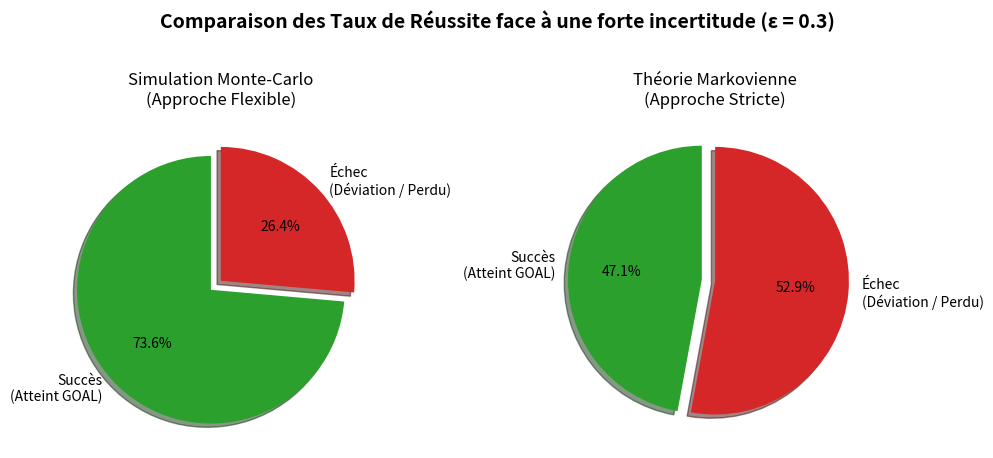

Generate this figure with matplotlib:
import matplotlib.pyplot as plt

# ==========================================
# Graphe Circulaire : Écart Théorie vs Simulation (ε = 0.3)
# ==========================================

# Données pour Epsilon = 0.3 (issues des résultats de l'Expérience 2)
labels = ['Succès\n(Atteint GOAL)', 'Échec\n(Déviation / Perdu)']

# Valeurs Monte Carlo (Simulation)
mc_success = 73.6
mc_fail = 100 - mc_success
sizes_mc = [mc_success, mc_fail]

# Valeurs Markov (Théorie stricte)
markov_success = 47.1
markov_fail = 100 - markov_success
sizes_markov = [markov_success, markov_fail]

# Couleurs : Vert pour le succès, Rouge pour l'échec
colors = ['#2ca02c', '#d62728'] 
# Faire ressortir la part de succès (effet 3D léger)
explode = (0.1, 0) 

# Création de la figure avec 2 sous-graphes (1 ligne, 2 colonnes)
fig, (ax1, ax2) = plt.subplots(1, 2, figsize=(10, 5))
fig.suptitle("Comparaison des Taux de Réussite face à une forte incertitude (ε = 0.3)", fontsize=14, fontweight='bold')

# Pie chart 1 : Monte Carlo
ax1.pie(sizes_mc, explode=explode, labels=labels, colors=colors, autopct='%1.1f%%', shadow=True, startangle=90)
ax1.set_title("Simulation Monte-Carlo\n(Approche Flexible)")

# Pie chart 2 : Markov
ax2.pie(sizes_markov, explode=explode, labels=labels, colors=colors, autopct='%1.1f%%', shadow=True, startangle=90)
ax2.set_title("Théorie Markovienne\n(Approche Stricte)")

# Affichage
plt.tight_layout()
plt.show()
